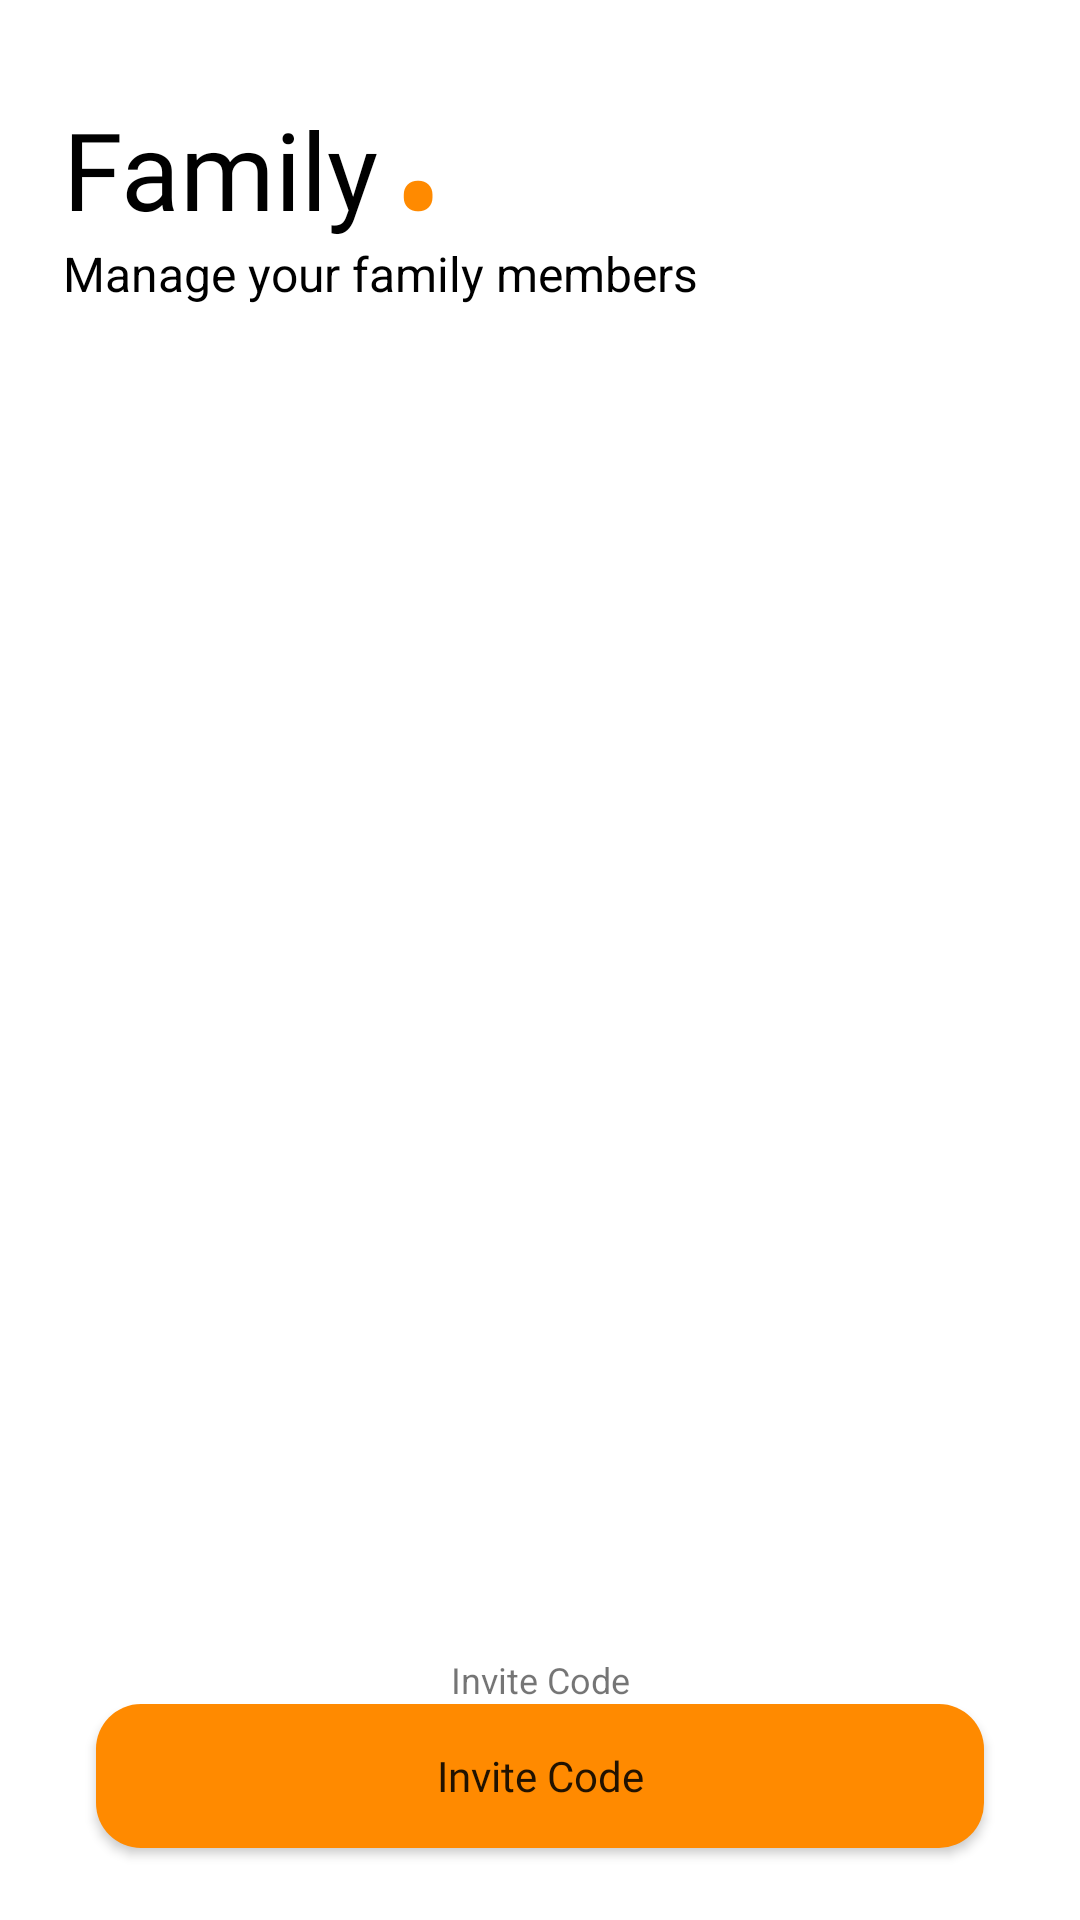

This screen was rendered from an Android layout file. Write that file and the resources it references.
<!-- AndroidManifest.xml: application theme Theme.Housemate -->
<!-- res/layout/fragment_family.xml -->
<?xml version="1.0" encoding="utf-8"?>
<androidx.constraintlayout.widget.ConstraintLayout xmlns:android="http://schemas.android.com/apk/res/android"
    xmlns:app="http://schemas.android.com/apk/res-auto"
    xmlns:tools="http://schemas.android.com/tools"
    android:layout_width="match_parent"
    android:layout_height="match_parent">

    <TextView
        android:id="@+id/familyMembersSubtitle"
        android:layout_width="wrap_content"
        android:layout_height="wrap_content"
        android:paddingStart="5dp"
        android:paddingLeft="5dp"
        android:paddingEnd="5dp"
        android:text="@string/family_members_subtitle"
        android:textColor="@color/black"
        android:textSize="16sp"
        app:layout_constraintStart_toStartOf="@+id/familyMembersTitleText"
        app:layout_constraintTop_toBottomOf="@+id/familyMembersTitleText"></TextView>

    <TextView
        android:id="@+id/familyMembersDot"
        android:layout_width="wrap_content"
        android:layout_height="wrap_content"
        android:text="@string/dot"
        android:textColor="@color/orange"
        android:textSize="48sp"
        app:layout_constraintStart_toEndOf="@+id/familyMembersTitleText"
        app:layout_constraintTop_toTopOf="@+id/familyMembersTitleText" />

    <TextView
        android:id="@+id/familyMembersTitleText"
        android:layout_width="wrap_content"
        android:layout_height="wrap_content"
        android:layout_marginStart="16dp"
        android:layout_marginLeft="16dp"
        android:layout_marginTop="32dp"
        android:fontFamily="@font/cocogoose"
        android:paddingLeft="5dp"
        android:paddingRight="5dp"
        android:text="@string/family"
        android:textColor="@color/black"
        android:textSize="36sp"
        app:layout_constraintStart_toStartOf="parent"
        app:layout_constraintTop_toTopOf="parent" />

    <androidx.recyclerview.widget.RecyclerView
        android:id="@+id/familyMembersRecyclerView"
        android:layout_width="match_parent"
        android:layout_height="0dp"
        android:layout_marginTop="24dp"
        android:layout_marginBottom="16dp"
        app:layout_constraintBottom_toTopOf="@+id/loginEmailTitle"
        app:layout_constraintEnd_toEndOf="parent"
        app:layout_constraintStart_toStartOf="parent"
        app:layout_constraintTop_toBottomOf="@+id/familyMembersSubtitle" />

    <TextView
        android:id="@+id/loginEmailTitle"
        android:layout_width="0dp"
        android:layout_height="wrap_content"
        android:layout_marginStart="24dp"
        android:layout_marginLeft="24dp"
        android:layout_marginEnd="24dp"
        android:layout_marginRight="24dp"
        android:gravity="center"
        android:paddingStart="5dp"
        android:paddingEnd="5dp"
        android:text="@string/invite_code"
        android:textSize="12sp"
        app:layout_constraintBottom_toTopOf="@+id/familyMembersInviteCodeButton"
        app:layout_constraintEnd_toEndOf="parent"
        app:layout_constraintHorizontal_bias="0.0"
        app:layout_constraintStart_toStartOf="parent" />

    <Button
        android:id="@+id/familyMembersInviteCodeButton"
        android:layout_width="0dp"
        android:layout_height="wrap_content"
        android:layout_marginStart="32dp"
        android:layout_marginLeft="32dp"
        android:layout_marginEnd="32dp"
        android:layout_marginRight="32dp"
        android:layout_marginBottom="24dp"
        android:background="@drawable/orange_button"
        android:fontFamily="@font/roboto_bold"
        android:text="@string/invite_code"
        android:textAllCaps="false"
        app:backgroundTint="@color/orange"
        app:layout_constraintBottom_toBottomOf="parent"
        app:layout_constraintEnd_toEndOf="parent"
        app:layout_constraintStart_toStartOf="parent" />

</androidx.constraintlayout.widget.ConstraintLayout>
<!-- resources referenced by this layout -->
<resources>
  <color name="black">#FF000000</color>
  <color name="orange">#FF8A00</color>
  <!-- drawable orange_button (drawable) -->
  <?xml version="1.0" encoding="utf-8"?>
  <shape xmlns:android="http://schemas.android.com/apk/res/android"
      android:shape="rectangle"
      android:padding="10dp">
  
      <solid android:color="#FFFFFF"/>
  
      <corners
          android:bottomRightRadius="15dp"
          android:bottomLeftRadius="15dp"
          android:topLeftRadius="15dp"
          android:topRightRadius="15dp" />
  
  </shape>
  <string name="dot">•</string>
  <string name="family">Family</string>
  <string name="family_members_subtitle">Manage your family members</string>
  <string name="invite_code">Invite Code</string>
  <style name="Theme.Housemate" parent="Theme.MaterialComponents.DayNight.NoActionBar">
          
          <item name="colorPrimary">@color/purple_500</item>
          <item name="colorPrimaryVariant">@color/purple_700</item>
          <item name="colorOnPrimary">@color/white</item>
          
          <item name="colorSecondary">@color/teal_200</item>
          <item name="colorSecondaryVariant">@color/teal_700</item>
          <item name="colorOnSecondary">@color/black</item>
          
          <item name="android:statusBarColor" tools:targetApi="l">?attr/colorPrimaryVariant</item>
          
      </style>
  <color name="purple_500">#FF6200EE</color>
  <color name="purple_700">#FF3700B3</color>
  <color name="white">#FFFFFFFF</color>
  <color name="teal_200">#FF03DAC5</color>
  <color name="teal_700">#FF018786</color>
</resources>
